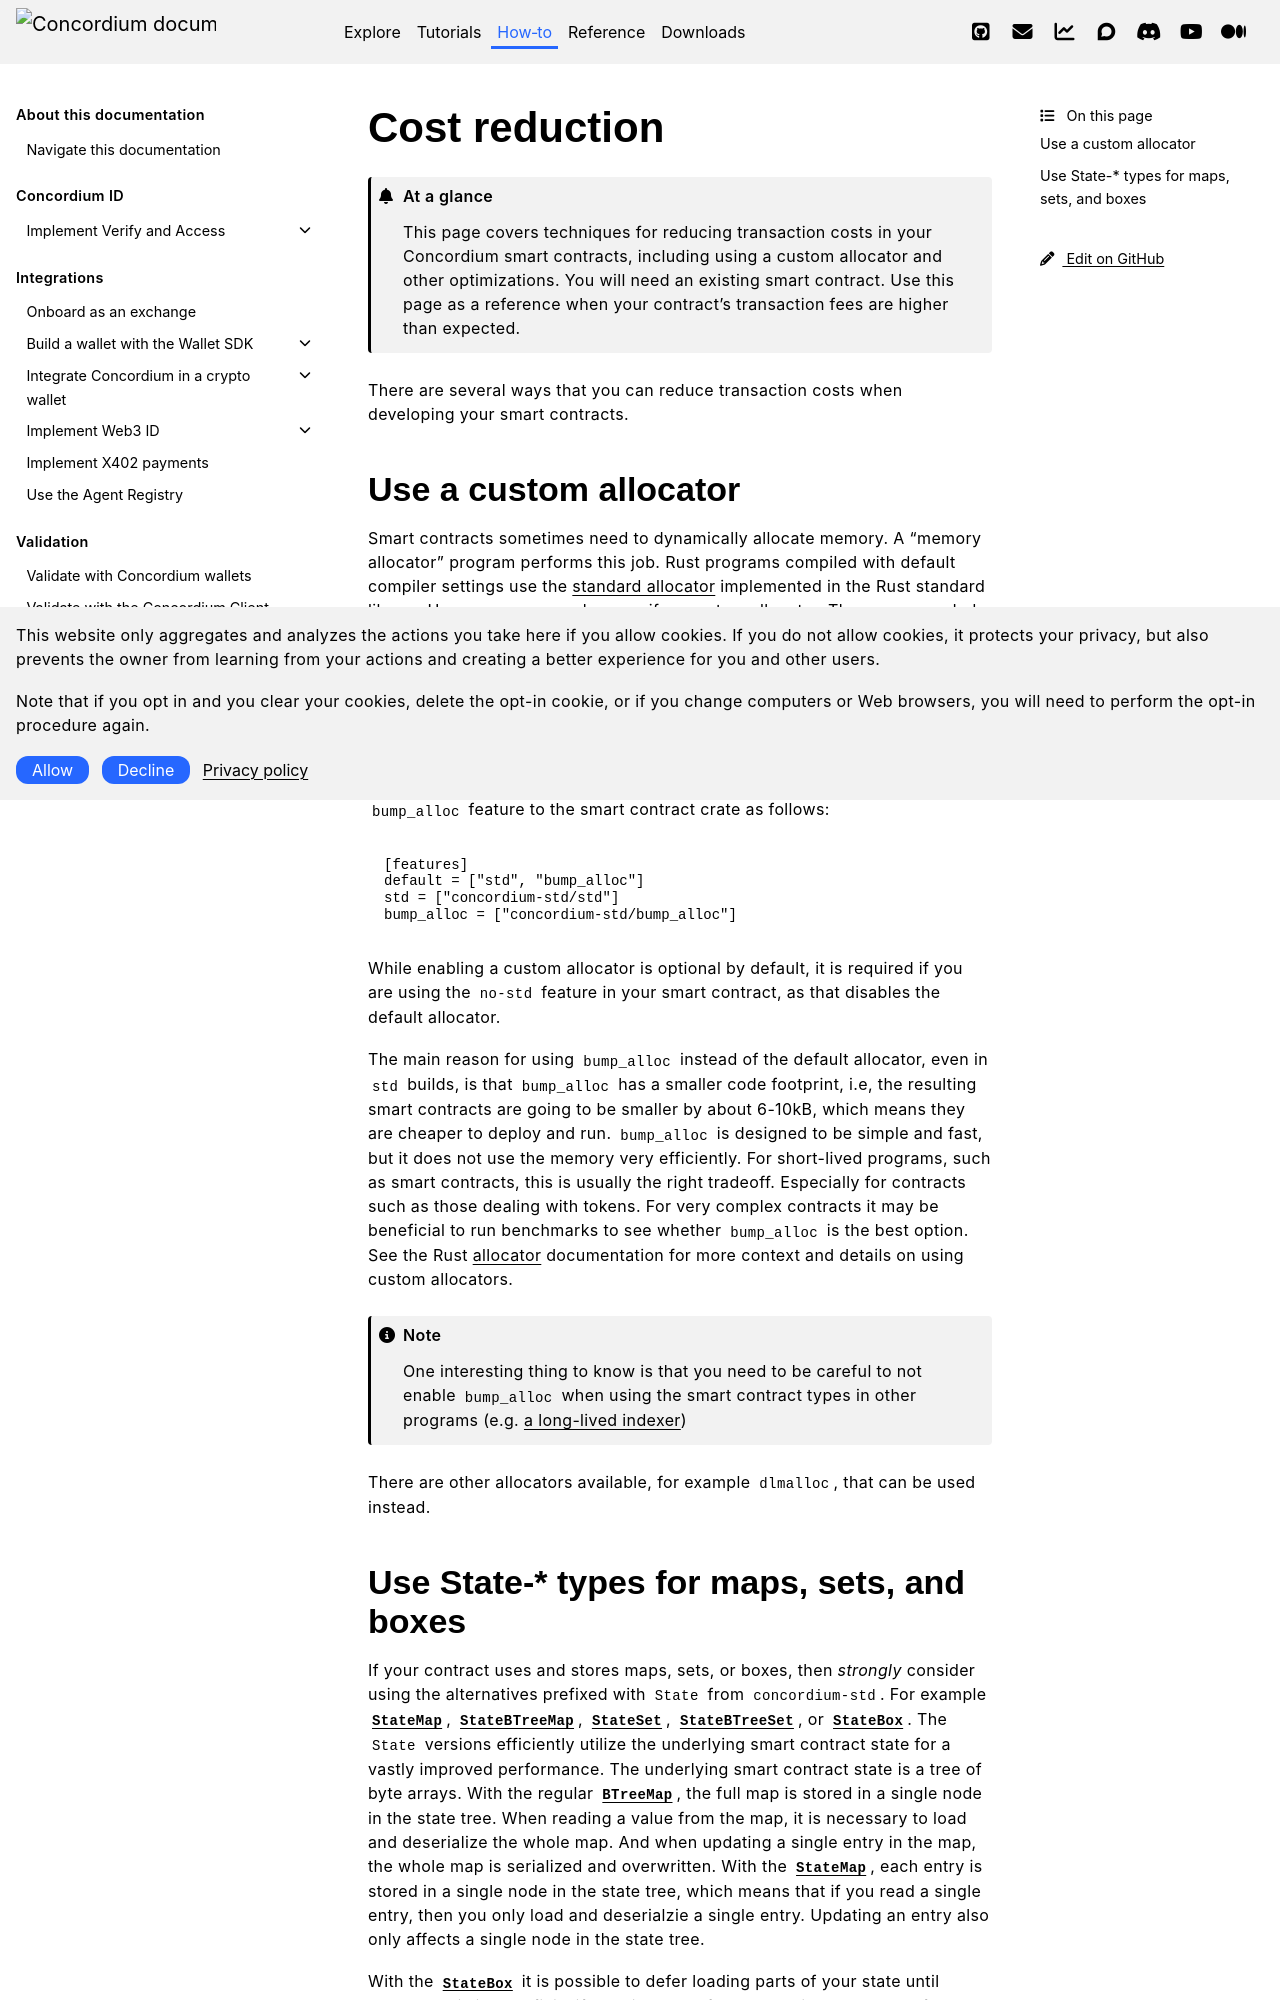

repository: Concordium/concordium.github.io · page: en/mainnet/how-to/smart-contracts/best-practices/costs.html · generator: sphinx

.. _sc-costs-best-practices:

==============
Cost reduction
==============

.. admonition:: At a glance

   This page covers techniques for reducing transaction costs in your Concordium smart contracts, including using a custom allocator and other optimizations. You will need an existing smart contract. Use this page as a reference when your contract's transaction fees are higher than expected.

There are several ways that you can reduce transaction costs when developing your smart contracts.

.. _sc-costs-custom-allocator:

Use a custom allocator
======================

Smart contracts sometimes need to dynamically allocate memory.
A "memory allocator" program performs this job.
Rust programs compiled with default compiler settings use the
`standard allocator <https://doc.rust-lang.org/std/alloc/struct.System.html>`_
implemented in the Rust standard library.
However, you can also specify a custom allocator.
The recommended option is ``bump_alloc`` which ships with ``concordium-std >= 10.0.0``.
To enable it, you must enable the feature ``bump_alloc``:

.. code-block:: rust

    [dependencies]
    concordium-std = {version = "10.0", features = ["bump_alloc"]}

Alternatively, if you want to test with and without ``bump_alloc`` enabled, add a ``bump_alloc`` feature to the smart contract crate as follows:

.. code-block:: rust

    [features]
    default = ["std", "bump_alloc"]
    std = ["concordium-std/std"]
    bump_alloc = ["concordium-std/bump_alloc"]

While enabling a custom allocator is optional by default, it is required if you are using the ``no-std`` feature in your smart contract, as that disables the default allocator.

The main reason for using ``bump_alloc`` instead of the default allocator,
even in ``std`` builds, is that ``bump_alloc`` has a smaller code footprint,
i.e, the resulting smart contracts are going to be smaller by about 6-10kB,
which means they are cheaper to deploy and run. ``bump_alloc`` is designed to
be simple and fast, but it does not use the memory very efficiently. For
short-lived programs, such as smart contracts, this is usually the right
tradeoff. Especially for contracts such as those dealing with tokens.
For very complex contracts it may be beneficial to run benchmarks to see
whether ``bump_alloc`` is the best option. See the Rust `allocator <https://doc.rust-lang.org/std/alloc/index.html#the-global_allocator-attribute>`_
documentation for more context and details on using custom allocators.

.. note::

   One interesting thing to know is that you need to be careful to not enable ``bump_alloc``
   when using the smart contract types in other programs (e.g. `a long-lived indexer <https://github.com/Concordium/concordium-dapp-examples/blob/main/trackAndTrace/indexer/Cargo.toml#L27>`_)

There are other allocators available, for example ``dlmalloc``, that can be used instead.

.. _sc-costs-use-state:
